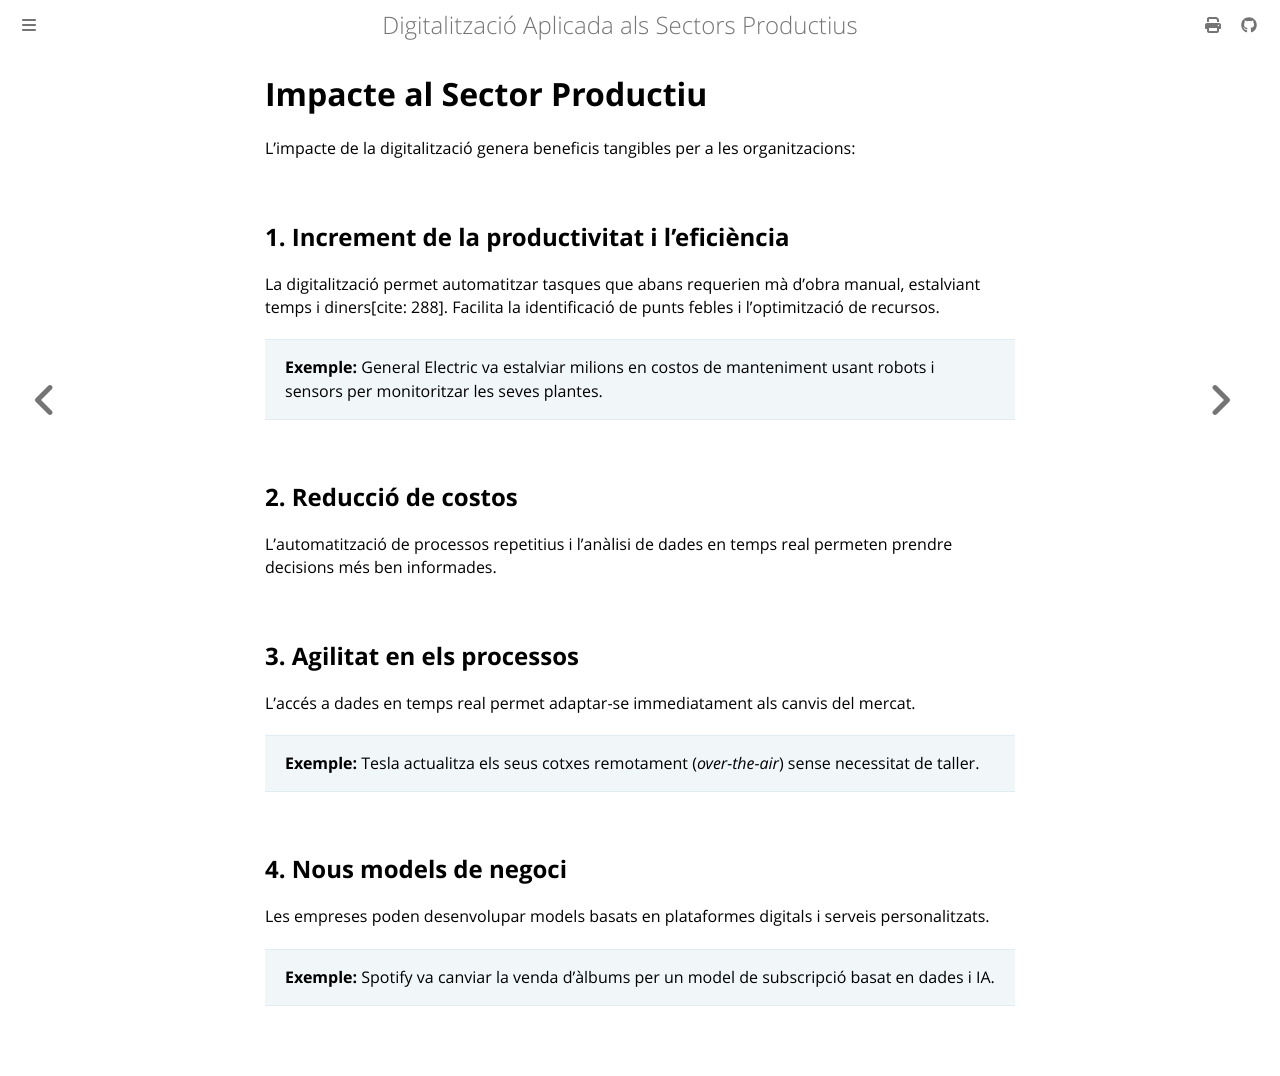

repository: oriolgomezdiaz/apunts-digitalitzacio · page: importancia.html · generator: mdbook

# Impacte al Sector Productiu

L'impacte de la digitalització genera beneficis tangibles per a les organitzacions:

## 1. Increment de la productivitat i l'eficiència

La digitalització permet automatitzar tasques que abans requerien mà d'obra manual, estalviant temps i diners[cite: 288]. Facilita la identificació de punts febles i l'optimització de recursos.

> **Exemple:** General Electric va estalviar milions en costos de manteniment usant robots i sensors per monitoritzar les seves plantes.

## 2. Reducció de costos

L'automatització de processos repetitius i l'anàlisi de dades en temps real permeten prendre decisions més ben informades.

## 3. Agilitat en els processos

L'accés a dades en temps real permet adaptar-se immediatament als canvis del mercat.

> **Exemple:** Tesla actualitza els seus cotxes remotament (_over-the-air_) sense necessitat de taller.

## 4. Nous models de negoci

Les empreses poden desenvolupar models basats en plataformes digitals i serveis personalitzats.

> **Exemple:** Spotify va canviar la venda d'àlbums per un model de subscripció basat en dades i IA.
